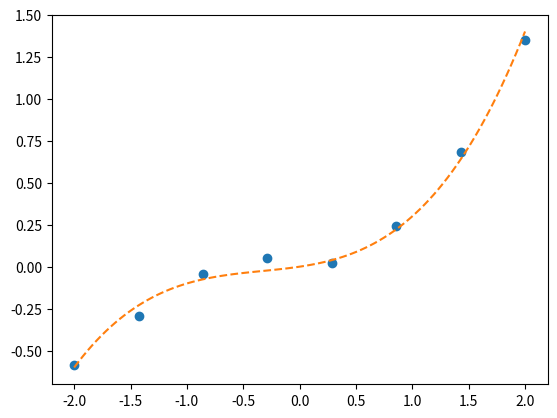

Write Python code to recreate this figure.
import numpy as np
import matplotlib.pyplot as plt

#   真の関数
def g(x):
    return 0.1 * ( x ** 3 + x ** 2 + x )

#   真の関数にノイズを加えた学習データを適当な数だけ用意する
train_x = np.linspace(-2,2,8)
train_y = g(train_x) + np.random.randn(train_x.size) * 0.05

#   プロットして確認
x = np.linspace(-2, 2, 100)
plt.plot(train_x, train_y, 'o')
plt.plot(x, g(x), linestyle='dashed')
#plt.ylim(-1,2)
plt.show()

